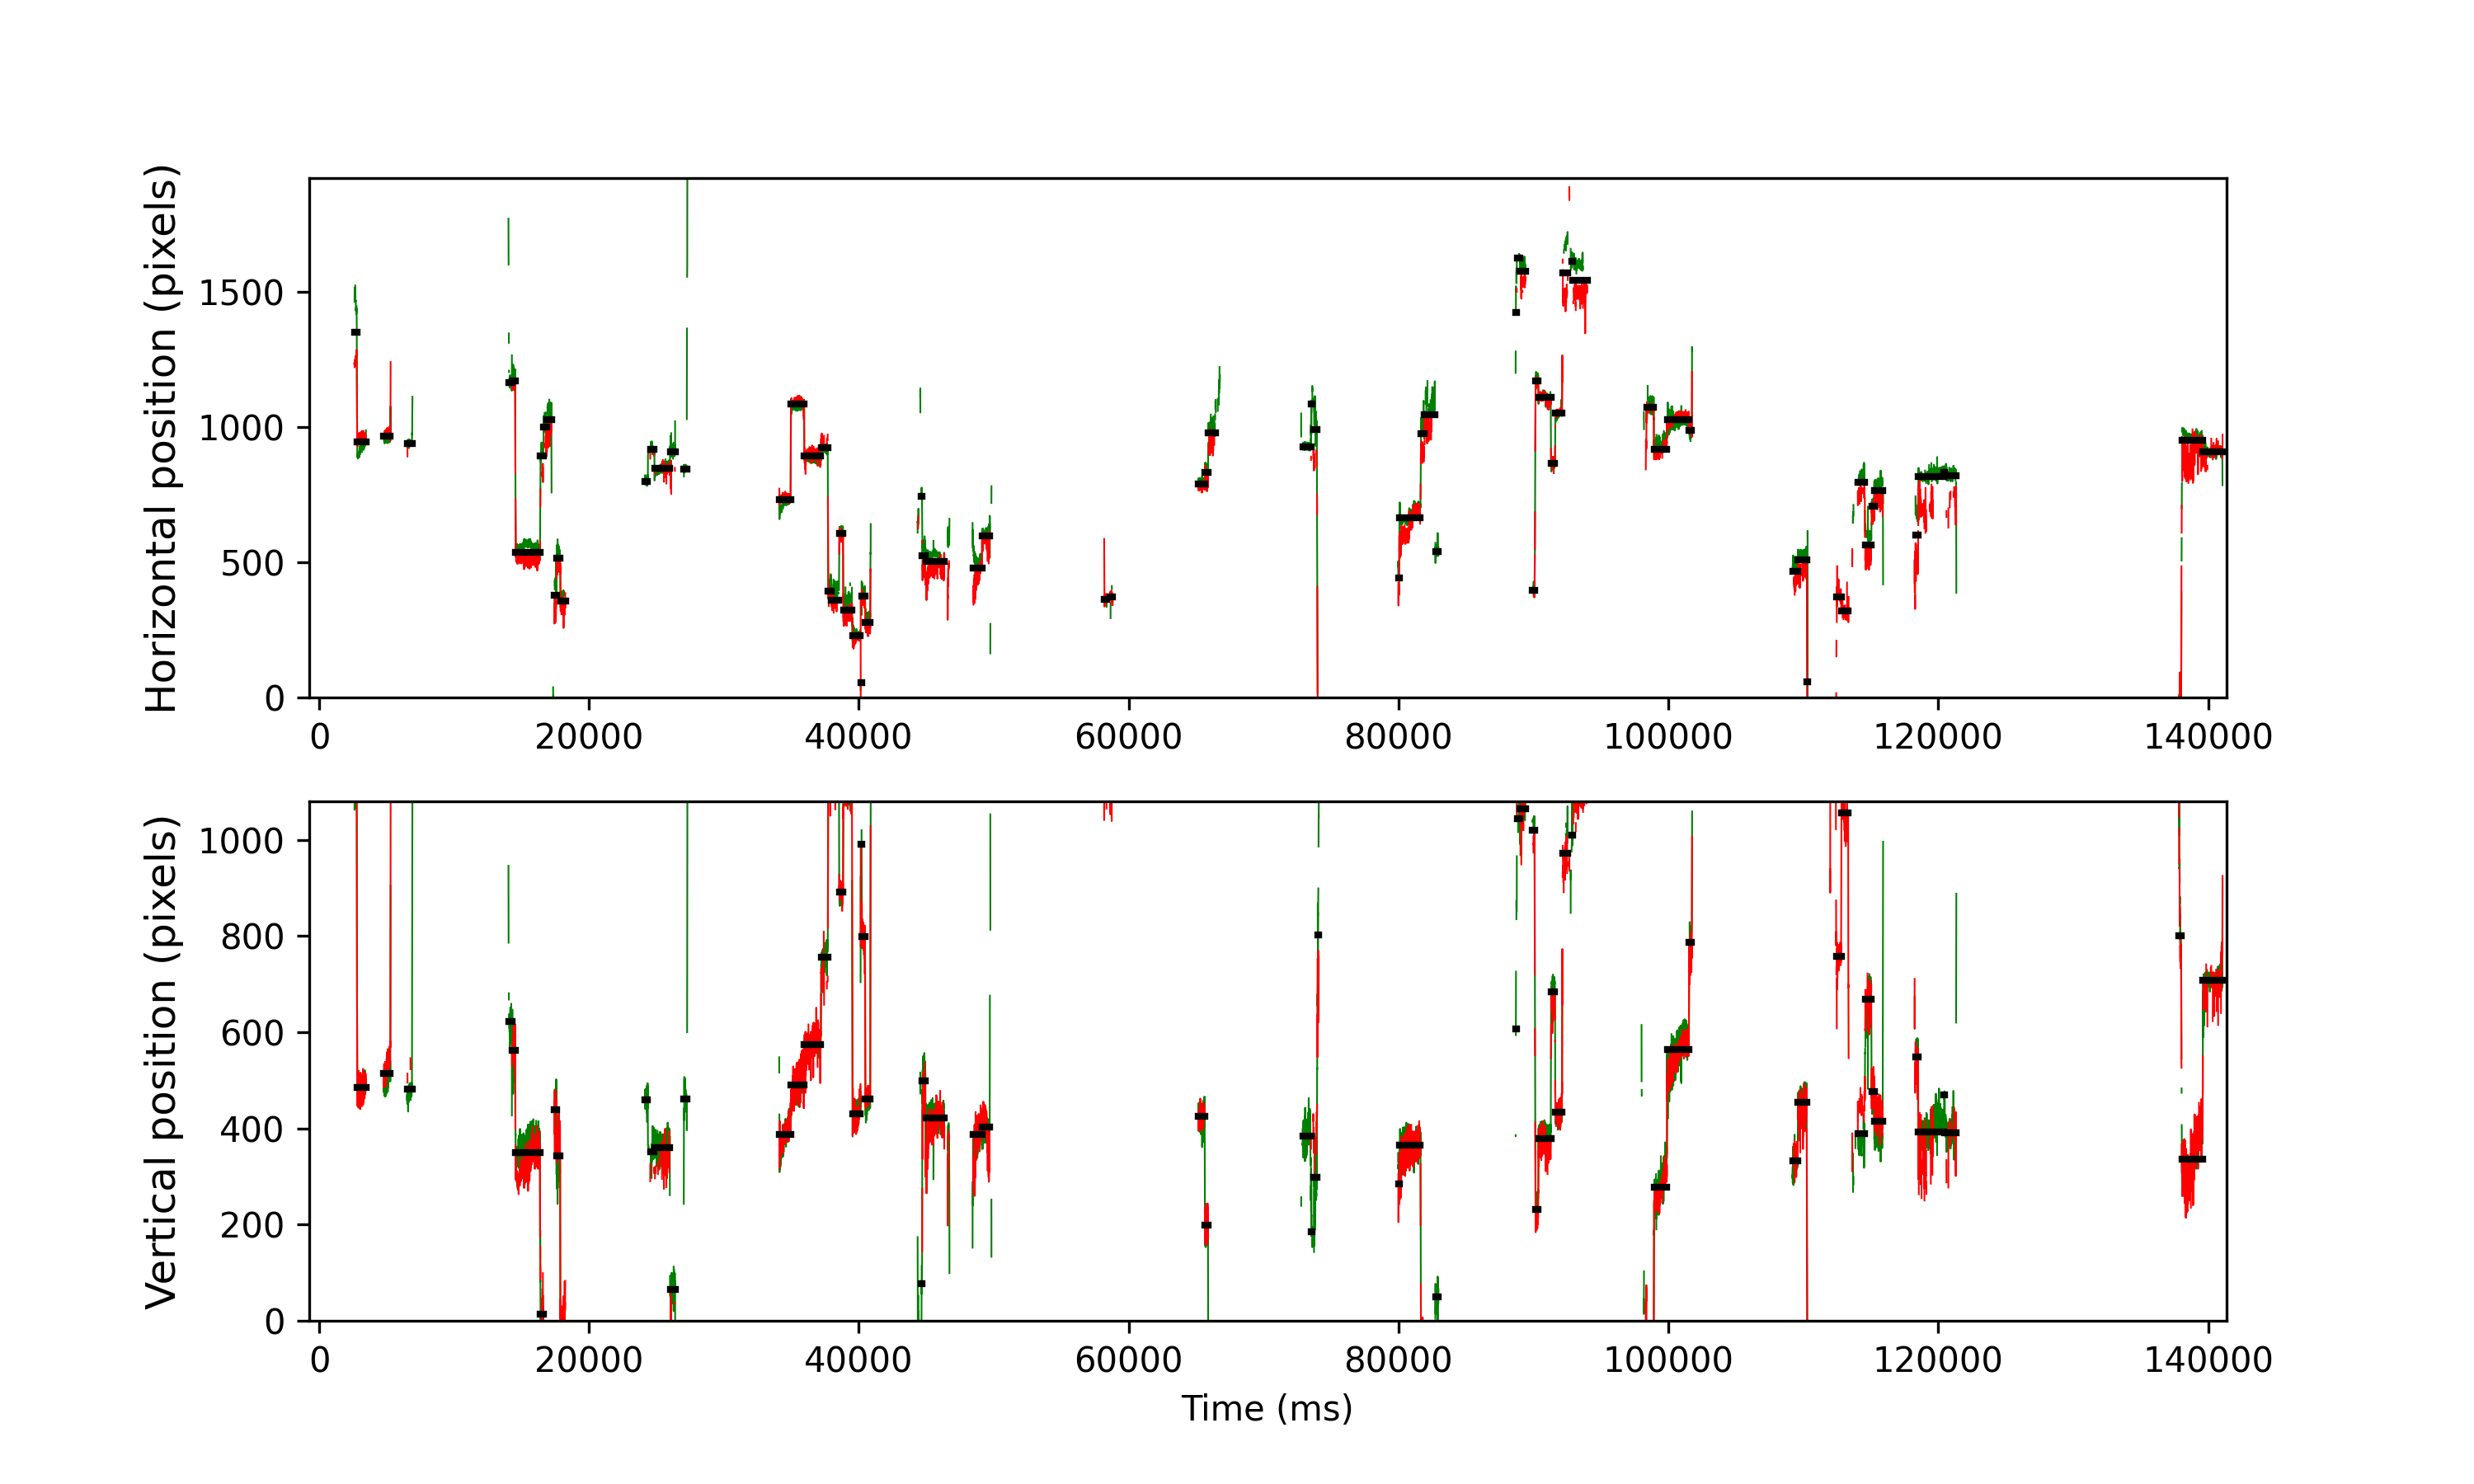

Source data for this figure (header and first rows):
cutoff, start, end, startT, endT, dur, xpos, ypos, flankdataloss, fracinterped, RMSxy, BCEA, fixRangeX, fixRangeY, participant
1.106, 840, 879, 2618, 2778, 160.0, 1351, 1117, 0.0, 0.0, 1.159, 1.435, 3.647, 1.18, 107_leap_voe_gaze
1.106, 890, 1049, 2818, 3458, 640.0, 945.5, 486.0, 0.0, 0.0, 0.341, 0.4319, 1.145, 1.321, 107_leap_voe_gaze
1.106, 1379, 1502, 4774, 5270, 496.0, 966.2, 513.8, 1.0, 0.0, 0.3146, 0.3043, 0.4792, 1.987, 107_leap_voe_gaze
1.106, 1815, 1904, 6518, 6878, 360.0, 937.5, 481.0, 1.0, 0.01111, 0.5864, 0.4744, 0.8532, 2.139, 107_leap_voe_gaze
1.106, 3702, 3753, 14066, 14274, 208.0, 1165, 622.0, 1.0, 0.3269, 0.9288, 1.437, 1.59, 2.151, 107_leap_voe_gaze
1.106, 3758, 3816, 14290, 14526, 236.0, 1170, 562.0, 1.0, 0.0, 0.7056, 0.6993, 0.9935, 2.244, 107_leap_voe_gaze
1.106, 3827, 4274, 14566, 16358, 1792, 536.5, 350.5, 0.0, 0.0, 0.4613, 0.8917, 1.613, 2.478, 107_leap_voe_gaze
1.106, 4287, 4339, 16406, 16618, 212.0, 893.0, 14.0, 0.0, 0.0, 0.8635, 1.301, 2.373, 2.186, 107_leap_voe_gaze
1.106, 4345, 4406, 16638, 16886, 248.0, 1000, -112.0, 0.0, 0.03226, 0.9989, 1.709, 2.641, 2.314, 107_leap_voe_gaze
1.106, 4409, 4486, 16894, 17206, 312.0, 1026, -143.5, 0.0, 0.05128, 1.271, 2.411, 3.857, 1.94, 107_leap_voe_gaze
1.106, 4543, 4578, 17430, 17574, 144.0, 378.5, 438.8, 0.0, 0.05556, 1.337, 4.641, 4.722, 3.717, 107_leap_voe_gaze
1.106, 4585, 4648, 17598, 17854, 256.0, 514.5, 343.0, 0.0, 0.03125, 1.093, 1.752, 2.852, 4.208, 107_leap_voe_gaze
1.106, 4655, 4745, 17878, 18242, 364.0, 356.0, -19.5, 1.0, 0.0, 1.663, 6.017, 11.34, 3.588, 107_leap_voe_gaze
1.106, 6218, 6272, 24130, 24350, 220.0, 800.0, 459.0, 1.0, 0.09091, 0.6377, 0.5212, 0.9584, 1.893, 107_leap_voe_gaze
1.106, 6329, 6392, 24574, 24830, 256.0, 917.0, 351.0, 1.0, 0.1719, 0.8736, 1.344, 1.216, 2.899, 107_leap_voe_gaze
1.106, 6398, 6679, 24850, 25978, 1128, 848.0, 360.2, 0.0, 0.02128, 0.6481, 0.8598, 1.847, 2.969, 107_leap_voe_gaze
1.106, 6688, 6781, 26010, 26386, 376.0, 909.5, 65.5, 1.0, 0.3191, 1.631, 4.746, 5.937, 4.418, 107_leap_voe_gaze
1.106, 6944, 6995, 27034, 27242, 208.0, 845.0, 461.0, 1.0, 0.2885, 0.6973, 0.901, 1.403, 2.104, 107_leap_voe_gaze
1.106, 8712, 8920, 34106, 34942, 836.0, 731.5, 387.5, 1.0, 0.0, 0.3705, 0.656, 1.344, 2.7, 107_leap_voe_gaze
1.106, 8927, 9170, 34966, 35942, 976.0, 1084, 489.5, 0.0, 0.0, 0.5145, 0.5147, 1.262, 2.443, 107_leap_voe_gaze
1.106, 9175, 9480, 35958, 37182, 1224, 892.0, 574.0, 0.0, 0.0, 0.4646, 0.5693, 1.356, 2.244, 107_leap_voe_gaze
1.106, 9486, 9609, 37202, 37698, 496.0, 923.5, 755.5, 0.0, 0.0, 0.6931, 0.9166, 1.695, 2.244, 107_leap_voe_gaze
1.106, 9618, 9675, 37730, 37962, 232.0, 392.0, 1141, 0.0, 0.0, 0.5493, 0.6149, 1.449, 1.858, 107_leap_voe_gaze
1.106, 9678, 9817, 37970, 38530, 560.0, 359.0, 1120, 0.0, 0.2143, 0.5336, 0.6691, 1.73, 2.115, 107_leap_voe_gaze
1.106, 9824, 9889, 38554, 38818, 264.0, 605.5, 891.5, 0.0, 0.0, 0.285, 0.219, 0.8532, 0.8883, 107_leap_voe_gaze
1.106, 9898, 10057, 38850, 39490, 640.0, 324.5, 1103, 0.0, 0.00625, 0.6778, 0.9893, 2.747, 1.636, 107_leap_voe_gaze
1.106, 10068, 10214, 39530, 40118, 588.0, 227.5, 431.0, 0.0, 0.0, 0.3538, 0.3401, 0.9467, 2.069, 107_leap_voe_gaze
1.106, 10219, 10232, 40134, 40190, 56.0, 56.0, 991.0, 1.0, 0.7857, 5.465, 60.39, 6.031, 5.423, 107_leap_voe_gaze
1.106, 10242, 10297, 40226, 40450, 224.0, 375.0, 798.5, 0.0, 0.0, 0.4245, 0.4322, 0.9818, 1.543, 107_leap_voe_gaze
1.106, 10307, 10394, 40486, 40838, 352.0, 276.0, 460.5, 0.0, 0.0, 0.269, 0.2624, 0.6779, 1.216, 107_leap_voe_gaze
1.106, 11344, 11358, 44634, 44694, 60.0, 745.0, 78, 1.0, 0.0, 1.446, 7.108, 3.109, 4.617, 107_leap_voe_gaze
1.106, 11362, 11416, 44706, 44926, 220.0, 524.5, 499.0, 0.0, 0.0, 0.9502, 2.135, 1.87, 3.658, 107_leap_voe_gaze
1.106, 11425, 11769, 44958, 46338, 1380, 503.0, 422.0, 1.0, 0.002899, 0.7117, 1.321, 2.583, 3.039, 107_leap_voe_gaze
1.106, 12307, 12465, 48486, 49122, 636.0, 479.5, 387.2, 1.0, 0.006289, 0.7583, 2.03, 4.348, 3.015, 107_leap_voe_gaze
1.106, 12471, 12610, 49142, 49702, 560.0, 597.8, 403.2, 0.0, 0.0, 0.5315, 0.7089, 2.069, 2.08, 107_leap_voe_gaze
1.106, 14735, 14783, 58198, 58394, 196.0, 363.0, 1106, 1.0, 0.1429, 0.4235, 0.416, 1.075, 1.449, 107_leap_voe_gaze
1.106, 14833, 14889, 58590, 58818, 228.0, 373.0, 1106, 1.0, 0.07018, 0.7266, 1.172, 1.461, 2.291, 107_leap_voe_gaze
1.106, 16478, 16591, 65170, 65626, 456.1, 789.5, 425.5, 1.0, 0.008772, 0.4331, 0.3257, 1.005, 1.449, 107_leap_voe_gaze
1.106, 16597, 16651, 65646, 65866, 219.9, 833.0, 198.5, 0.0, 0.0, 0.6311, 0.6262, 1.169, 1.344, 107_leap_voe_gaze
1.106, 16662, 16787, 65906, 66410, 504.0, 977.0, -163.0, 0.0, 0.246, 1.19, 2.652, 3.95, 2.723, 107_leap_voe_gaze
1.106, 18408, 18564, 72890, 73518, 628.0, 927.0, 384.5, 1.0, 0.01911, 0.7132, 0.9868, 1.332, 4.301, 107_leap_voe_gaze
1.106, 18570, 18589, 73538, 73618, 80.0, 1086, 185.5, 1.0, 0.5, 1.311, 7.499, 4.886, 3.004, 107_leap_voe_gaze
1.106, 18619, 18673, 73734, 73954, 220.0, 989.0, 299.0, 0.0, 0.1455, 2.385, 6.673, 5.049, 6.288, 107_leap_voe_gaze
1.106, 18685, 18707, 73998, 74090, 92.0, -591.0, 801.5, 1.0, 0.0, 4.086, 74.36, 32.45, 5.774, 107_leap_voe_gaze
1.106, 20182, 20195, 79986, 80042, 56.0, 443.0, 284.8, 0.0, 0.0, 0.8843, 1.148, 2.443, 1.122, 107_leap_voe_gaze
1.106, 20201, 20590, 80062, 81622, 1560, 665.8, 365.0, 0.0, 0.0, 0.6395, 2.335, 3.448, 3.541, 107_leap_voe_gaze
1.106, 20600, 20655, 81658, 81882, 224.0, 975.2, -48.75, 0.0, 0.03571, 1.396, 2.512, 4.067, 3.167, 107_leap_voe_gaze
1.106, 20660, 20859, 81898, 82698, 800.0, 1044, -128.0, 1.0, 0.275, 1.558, 4.642, 5.47, 4.324, 107_leap_voe_gaze
1.106, 20869, 20924, 82734, 82958, 224.0, 539.0, 50.0, 1.0, 0.3214, 0.9204, 1.102, 2.595, 2.992, 107_leap_voe_gaze
1.106, 22355, 22365, 88678, 88722, 44.0, 1424, 607.5, 1.0, 0.2727, 2.107, 27.24, 8.111, 10.99, 107_leap_voe_gaze
1.106, 22386, 22434, 88802, 88998, 196.0, 1626, 1044, 1.0, 0.4694, 2.027, 7.542, 4.254, 3.717, 107_leap_voe_gaze
1.106, 22440, 22534, 89018, 89398, 380.0, 1577, 1064, 1.0, 0.08421, 1.282, 3.024, 4.558, 4.441, 107_leap_voe_gaze
1.106, 22663, 22706, 89910, 90086, 176.0, 396.8, 1020, 1.0, 0.5, 0.5426, 0.58, 0.8883, 1.309, 107_leap_voe_gaze
1.106, 22724, 22771, 90154, 90346, 192.0, 1170, 231.0, 0.0, 0.0, 0.4047, 0.3685, 1.017, 1.11, 107_leap_voe_gaze
1.106, 22779, 23006, 90374, 91286, 912.0, 1110, 379.0, 0.0, 0.0, 0.3572, 0.5133, 1.134, 1.718, 107_leap_voe_gaze
1.106, 23012, 23081, 91306, 91586, 280.0, 866.5, 683.8, 0.0, 0.0, 0.6602, 0.7321, 1.157, 1.987, 107_leap_voe_gaze
1.106, 23092, 23211, 91626, 92106, 480.0, 1050, 433.0, 0.0, 0.0, 0.3437, 0.3317, 1.262, 1.251, 107_leap_voe_gaze
1.106, 23227, 23321, 92166, 92546, 380.0, 1570, 971.8, 1.0, 0.1579, 1.942, 7.032, 6.779, 3.775, 107_leap_voe_gaze
1.106, 23375, 23385, 92758, 92802, 44.0, 1581, 937.0, 1.0, 0.3636, 1.781, 11.16, 5.447, 3.717, 107_leap_voe_gaze
1.106, 23389, 23406, 92814, 92886, 72.0, 1611, 1010, 1.0, 0.2778, 1.832, 4.684, 2.875, 2.384, 107_leap_voe_gaze
... 24 more rows
